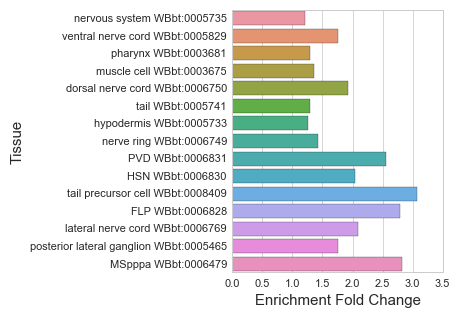

The data file committed next to this chart (first rows):
#WBPaper00036375_enriched_in_PVD_OLL_WBb…
, Tissue, Expected, Observed, Enrichment Fold Change, Q value
260, nervous system WBbt:0005735, 577.2, 695.0, 1.204, 8.855528918867507e-16
36, ventral nerve cord WBbt:0005829, 87.6, 154.0, 1.758, 5.776407876697161e-13
49, pharynx WBbt:0003681, 354.9, 456.0, 1.285, 8.049335134981455e-12
154, muscle cell WBbt:0003675, 266.5, 360.0, 1.351, 1.1356882160345842e-11
291, dorsal nerve cord WBbt:0006750, 51.23, 99.0, 1.932, 4.541896585304951e-11
292, tail WBbt:0005741, 323.8, 418.0, 1.291, 6.417471310810336e-11
275, hypodermis WBbt:0005733, 292.9, 368.0, 1.256, 2.3670052836033558e-07
23, nerve ring WBbt:0006749, 123.4, 176.0, 1.426, 1.1665380570996016e-06
130, PVD WBbt:0006831, 11.73, 30.0, 2.557, 1.1665380570996016e-06
178, HSN WBbt:0006830, 21.12, 43.0, 2.036, 1.1521041656743505e-05
63, FLP WBbt:0006828, 6.453, 18.0, 2.789, 5.9015143611097586e-05
102, lateral nerve cord WBbt:0006769, 16.23, 34.0, 2.095, 5.9015143611097586e-05
255, tail precursor cell WBbt:0008409, 4.888, 15.0, 3.068, 5.9015143611097586e-05
230, posterior lateral ganglion WBbt:0005465, 31.29, 55.0, 1.758, 7.671079716094174e-05
224, MSpppa WBbt:0006479, 5.671, 16.0, 2.822, 0.0001158
271, ALM WBbt:0005406, 16.82, 34.0, 2.022, 0.0001266
79, MSaaaa WBbt:0005894, 6.257, 17.0, 2.717, 0.0001266
3, MSaaap WBbt:0006160, 6.844, 18.0, 2.63, 0.0001266
1, DTC WBbt:0006865, 51.04, 79.0, 1.548, 0.0001782
229, ABplpappp WBbt:0006390, 7.626, 19.0, 2.491, 0.0001983
138, AVM WBbt:0003832, 13.3, 28.0, 2.106, 0.0002104
228, P11 WBbt:0004410, 11.34, 25.0, 2.204, 0.0002104
84, ABprapaaa WBbt:0005961, 6.062, 16.0, 2.64, 0.0002591
218, midbody WBbt:0005740, 139.2, 181.0, 1.3, 0.0002591
210, PLM WBbt:0005490, 16.23, 32.0, 1.972, 0.0002591
4, MSppaa WBbt:0006531, 6.648, 17.0, 2.557, 0.0002591
16, ABplpappa WBbt:0006232, 7.235, 18.0, 2.488, 0.0002591
214, ABprappaa WBbt:0006350, 6.844, 17.0, 2.484, 0.0003823
25, sex organ WBbt:0008422, 138.6, 179.0, 1.291, 0.0003823
158, Cpapa WBbt:0005962, 8.799, 20.0, 2.273, 0.0005058
73, reproductive tract WBbt:0005744, 217.2, 264.0, 1.215, 0.0005069
31, ABplpaaaa WBbt:0006099, 5.866, 15.0, 2.557, 0.000526
283, MSpppp WBbt:0006409, 6.453, 16.0, 2.48, 0.000526
222, ABprapaap WBbt:0006624, 6.453, 16.0, 2.48, 0.000526
281, P10 WBbt:0006779, 7.626, 18.0, 2.36, 0.000526
162, ABplpaapa WBbt:0006115, 6.453, 16.0, 2.48, 0.000526
69, PVM WBbt:0004086, 10.75, 23.0, 2.139, 0.000526
277, Cpaap WBbt:0006594, 7.822, 18.0, 2.301, 0.0006992
53, ABplpaaap WBbt:0006313, 6.062, 15.0, 2.475, 0.0007176
20, P3 WBbt:0006772, 6.062, 15.0, 2.475, 0.0007176
173, ABarpaapp WBbt:0006620, 6.648, 16.0, 2.407, 0.0007176
250, MSaapap WBbt:0006533, 5.475, 14.0, 2.557, 0.0007176
32, CAN WBbt:0006827, 14.47, 28.0, 1.935, 0.0007176
40, ABprppaa WBbt:0005984, 7.235, 17.0, 2.35, 0.0007176
186, Cpapp WBbt:0005897, 9.19, 20.0, 2.176, 0.0007512
51, P5.p WBbt:0006893, 13.88, 27.0, 1.945, 0.0007802
177, P8 WBbt:0006777, 6.257, 15.0, 2.397, 0.0009271
165, P7.p WBbt:0006895, 14.08, 27.0, 1.918, 0.0009271
62, ABplppaa WBbt:0006170, 7.431, 17.0, 2.288, 0.0009271
221, P5 WBbt:0006774, 6.257, 15.0, 2.397, 0.0009271
170, ABalpappa WBbt:0005924, 5.671, 14.0, 2.469, 0.0009271
139, ABprpaaap WBbt:0006490, 6.257, 15.0, 2.397, 0.0009271
119, MSpaaa WBbt:0005933, 5.084, 13.0, 2.557, 0.0009271
109, P6.p WBbt:0006894, 14.08, 27.0, 1.918, 0.0009271
157, MSpapaa WBbt:0006351, 5.084, 13.0, 2.557, 0.0009271
52, ABprpappa WBbt:0006088, 7.431, 17.0, 2.288, 0.0009271
267, P12 WBbt:0004409, 9.386, 20.0, 2.131, 0.0009271
55, P1 WBbt:0006770, 6.257, 15.0, 2.397, 0.0009271
22, ABplpapaa WBbt:0005955, 6.257, 15.0, 2.397, 0.0009271
... 259 more rows
